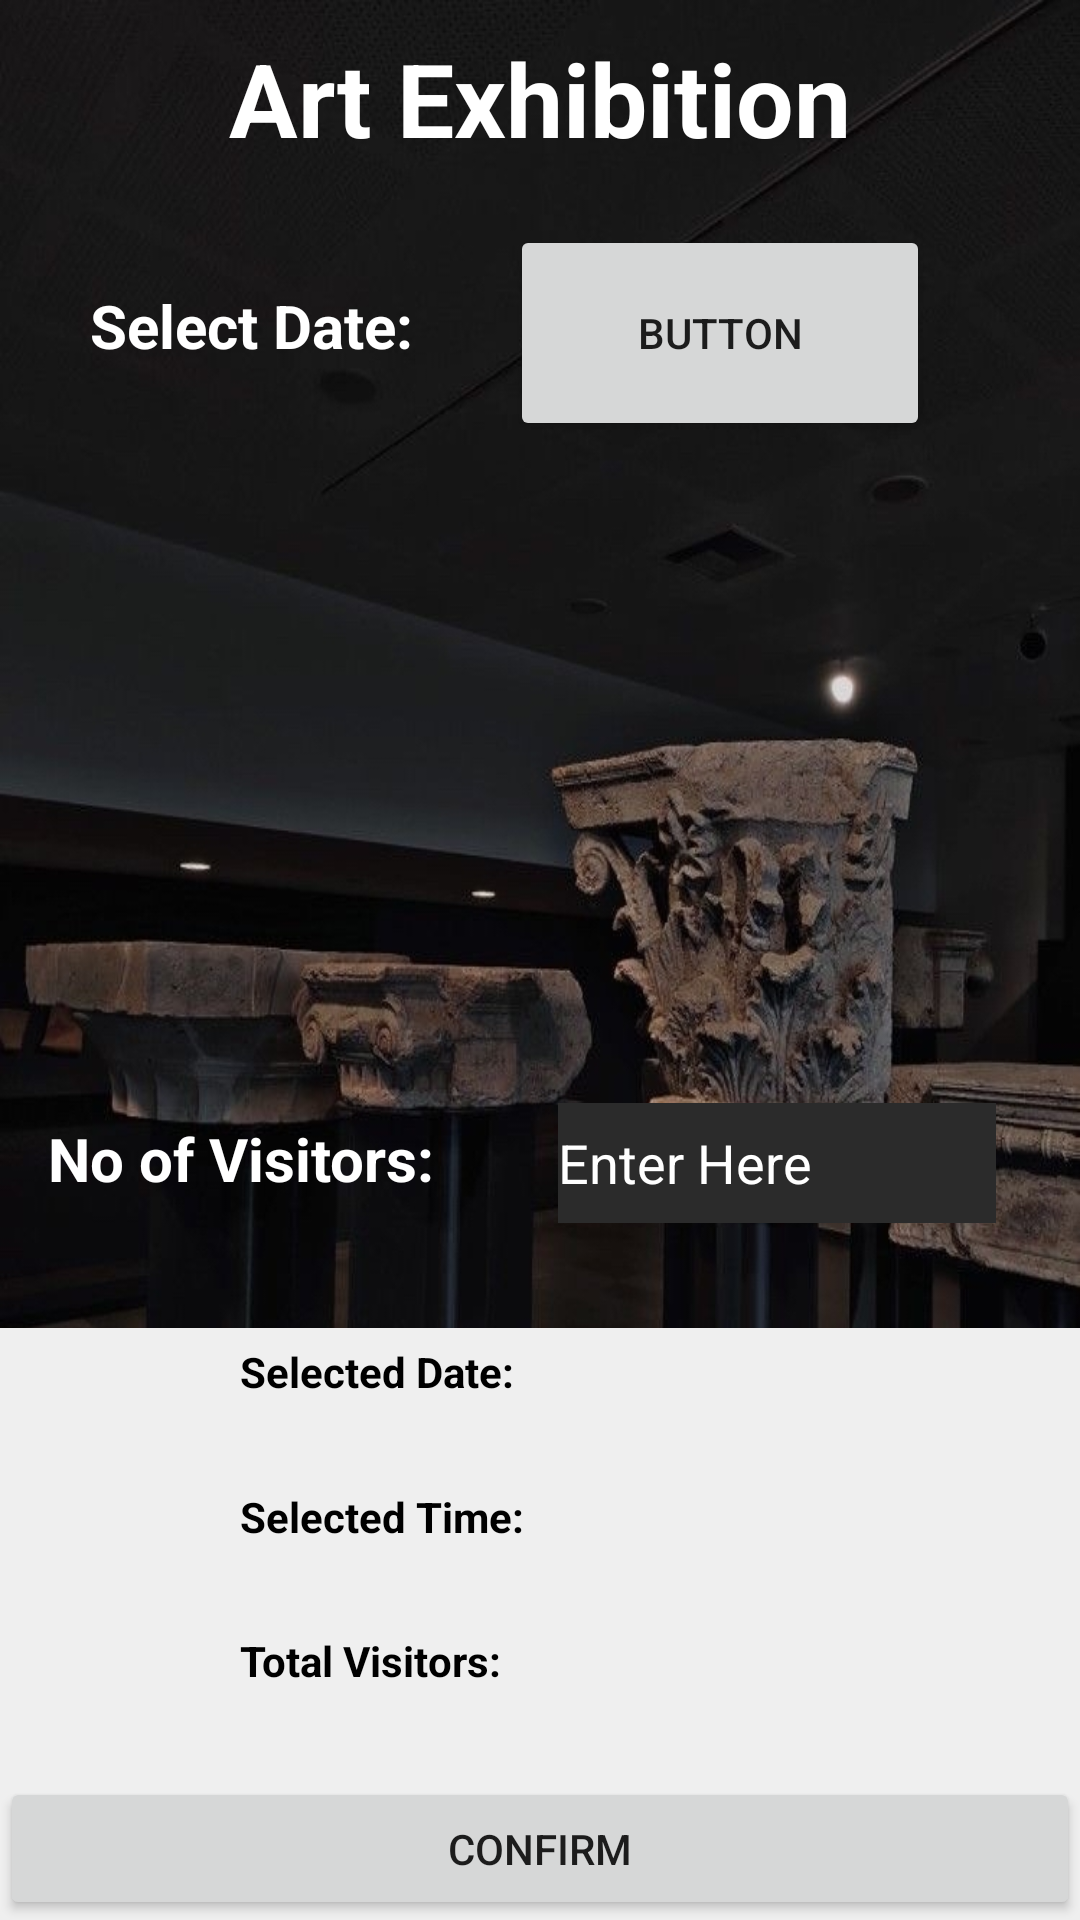

Here is an Android app screen rendered from its layout file. Give the layout XML and the strings, colors and styles it references.
<!-- AndroidManifest.xml: application theme Theme.ExhibitionGuide -->
<!-- res/layout/activity_exhibiton_art.xml -->
<?xml version="1.0" encoding="utf-8"?>
<androidx.constraintlayout.widget.ConstraintLayout xmlns:android="http://schemas.android.com/apk/res/android"
    xmlns:app="http://schemas.android.com/apk/res-auto"
    xmlns:tools="http://schemas.android.com/tools"
    android:id="@+id/conf"
    android:layout_width="match_parent"
    android:layout_height="match_parent"
    android:background="@drawable/dark">


    <TextView
        android:id="@+id/titleLabel"
        android:layout_width="0dp"
        android:layout_height="45dp"
        android:layout_marginTop="10dp"
        android:layout_marginBottom="20dp"
        android:text="Art Exhibition"
        android:textAlignment="center"
        android:textColor="#FFFFFF"
        android:textSize="34sp"
        android:textStyle="bold"
        app:layout_constraintBottom_toTopOf="@+id/dateButton"
        app:layout_constraintEnd_toEndOf="parent"
        app:layout_constraintStart_toStartOf="parent"
        app:layout_constraintTop_toTopOf="parent" />

    <androidx.recyclerview.widget.RecyclerView
        android:id="@+id/time_slots_recycler_view"
        android:layout_width="0dp"
        android:layout_height="0dp"
        android:layout_marginTop="100dp"
        android:layout_marginBottom="80dp"
        app:layout_constraintBottom_toTopOf="@+id/con"
        app:layout_constraintEnd_toEndOf="parent"
        app:layout_constraintHorizontal_bias="0.0"
        app:layout_constraintStart_toStartOf="parent"
        app:layout_constraintTop_toBottomOf="@+id/titleLabel" />

    <TextView
        android:id="@+id/date_select2"
        android:layout_width="0dp"
        android:layout_height="0dp"
        android:layout_marginStart="30dp"
        android:layout_marginTop="40dp"
        android:layout_marginBottom="10dp"
        android:text="Select Date:"
        android:textColor="#FFFFFF"
        android:textSize="20sp"
        android:textStyle="bold"
        app:layout_constraintBottom_toTopOf="@+id/time_slots_recycler_view"
        app:layout_constraintEnd_toStartOf="@+id/dateButton"
        app:layout_constraintStart_toStartOf="parent"
        app:layout_constraintTop_toBottomOf="@+id/titleLabel" />

    <Button
        android:id="@+id/dateButton"
        android:layout_width="0dp"
        android:layout_height="0dp"
        android:layout_marginEnd="50dp"
        android:layout_marginBottom="8dp"
        android:text="Button"
        app:layout_constraintBottom_toTopOf="@+id/time_slots_recycler_view"
        app:layout_constraintEnd_toEndOf="parent"
        app:layout_constraintStart_toEndOf="@+id/date_select2"
        app:layout_constraintTop_toBottomOf="@+id/titleLabel" />

    <TextView
        android:id="@+id/visitorsLabel"
        android:layout_width="0dp"
        android:layout_height="0dp"
        android:layout_marginStart="16dp"
        android:layout_marginTop="20dp"
        android:layout_marginEnd="12dp"
        android:layout_marginBottom="20dp"
        android:text="No of Visitors:"
        android:textColor="#FFFFFF"
        android:textSize="20sp"
        android:textStyle="bold"
        app:layout_constraintBottom_toTopOf="@+id/con"
        app:layout_constraintEnd_toStartOf="@+id/visitors"
        app:layout_constraintStart_toStartOf="parent"
        app:layout_constraintTop_toBottomOf="@+id/time_slots_recycler_view" />

    <EditText
        android:id="@+id/visitors"
        android:layout_width="0dp"
        android:layout_height="0dp"
        android:layout_marginStart="12dp"
        android:layout_marginTop="15dp"
        android:layout_marginEnd="28dp"
        android:layout_marginBottom="35dp"
        android:background="#2B2B2B"
        android:backgroundTint="#2B2B2B"
        android:drawableTint="#2B2B2B"
        android:ems="10"
        android:foregroundTint="#2B2B2B"
        android:hint="Enter Here"
        android:inputType="numberSigned"
        android:textColor="#FFFFFF"
        android:textColorHint="#FFFFFF"
        app:layout_constraintBottom_toTopOf="@+id/con"
        app:layout_constraintEnd_toEndOf="parent"
        app:layout_constraintStart_toEndOf="@+id/visitorsLabel"
        app:layout_constraintTop_toBottomOf="@+id/time_slots_recycler_view" />

    <androidx.constraintlayout.widget.ConstraintLayout
        android:id="@+id/con"
        android:layout_width="0dp"
        android:layout_height="0dp"
        android:layout_marginTop="10dp"
        android:background="#EFEFEF"
        app:layout_constraintBottom_toBottomOf="parent"
        app:layout_constraintEnd_toEndOf="parent"
        app:layout_constraintHorizontal_bias="0.0"
        app:layout_constraintStart_toStartOf="parent"
        app:layout_constraintTop_toBottomOf="@+id/time_slots_recycler_view"
        app:layout_constraintVertical_bias="1.0">

        <TextView
            android:id="@+id/saveTotal"
            android:layout_width="0dp"
            android:layout_height="0dp"
            android:layout_marginStart="200dp"
            android:layout_marginTop="1dp"
            android:textAlignment="viewStart"
            android:textColor="#000000"
            android:textStyle="bold"
            app:layout_constraintBottom_toTopOf="@+id/totalVistor"
            app:layout_constraintEnd_toEndOf="parent"
            app:layout_constraintStart_toStartOf="parent"
            app:layout_constraintTop_toBottomOf="@+id/saveDate" />

        <TextView
            android:id="@+id/totalVistor"
            android:layout_width="0dp"
            android:layout_height="0dp"
            android:layout_marginStart="200dp"
            android:textColor="#000000"
            android:textStyle="bold"
            app:layout_constraintBottom_toTopOf="@+id/confirm_booking"
            app:layout_constraintEnd_toEndOf="parent"
            app:layout_constraintStart_toStartOf="parent"
            app:layout_constraintTop_toBottomOf="@+id/saveTotal" />

        <TextView
            android:id="@+id/saveDate"
            android:layout_width="0dp"
            android:layout_height="0dp"
            android:layout_marginStart="200dp"
            android:layout_marginTop="5dp"
            android:textColor="#000000"
            android:textStyle="bold"
            app:layout_constraintBottom_toTopOf="@+id/timeLabel"
            app:layout_constraintEnd_toEndOf="parent"
            app:layout_constraintStart_toStartOf="parent"
            app:layout_constraintTop_toTopOf="parent"
            app:layout_constraintVertical_bias="0.0" />

        <Button
            android:id="@+id/confirm_booking"
            android:layout_width="0dp"
            android:layout_height="0dp"
            android:text="Confirm"
            app:layout_constraintBottom_toBottomOf="parent"
            app:layout_constraintEnd_toEndOf="parent"
            app:layout_constraintStart_toStartOf="parent"
            app:layout_constraintTop_toBottomOf="@+id/totalVistor" />

        <TextView
            android:id="@+id/dateLabel"
            android:layout_width="wrap_content"
            android:layout_height="0dp"
            android:layout_marginStart="80dp"
            android:layout_marginTop="5dp"
            android:text="Selected Date:"
            android:textColor="#000000"
            android:textStyle="bold"
            app:layout_constraintBottom_toTopOf="@+id/timeLabel"
            app:layout_constraintEnd_toStartOf="@+id/saveDate"
            app:layout_constraintHorizontal_bias="0.0"
            app:layout_constraintStart_toStartOf="parent"
            app:layout_constraintTop_toTopOf="parent" />

        <TextView
            android:id="@+id/timeLabel"
            android:layout_width="0dp"
            android:layout_height="0dp"
            android:layout_marginStart="80dp"
            android:text="Selected Time:"
            android:textColor="#000000"
            android:textStyle="bold"
            app:layout_constraintBottom_toTopOf="@+id/visitorLabel"
            app:layout_constraintEnd_toStartOf="@+id/saveTotal"
            app:layout_constraintStart_toStartOf="parent"
            app:layout_constraintTop_toBottomOf="@+id/dateLabel" />

        <TextView
            android:id="@+id/visitorLabel"
            android:layout_width="0dp"
            android:layout_height="0dp"
            android:layout_marginStart="80dp"
            android:layout_marginEnd="20dp"
            android:text="Total Visitors:"
            android:textColor="#000000"
            android:textStyle="bold"
            app:layout_constraintBottom_toTopOf="@+id/confirm_booking"
            app:layout_constraintEnd_toStartOf="@+id/totalVistor"
            app:layout_constraintStart_toStartOf="parent"
            app:layout_constraintTop_toBottomOf="@+id/timeLabel" />
    </androidx.constraintlayout.widget.ConstraintLayout>
</androidx.constraintlayout.widget.ConstraintLayout>
<!-- resources referenced by this layout -->
<resources>
  <!-- drawable dark: jpg bitmap (drawable, 205022 bytes) -->
  <style name="Theme.ExhibitionGuide" parent="Theme.MaterialComponents.DayNight.DarkActionBar">
          
          <item name="colorPrimary">#2B2B2B</item>
          <item name="colorPrimaryVariant">@color/purple_700</item>
          <item name="colorOnPrimary">@color/white</item>
          
          <item name="colorSecondary">#6D6D6D</item>
          <item name="colorSecondaryVariant">@color/teal_700</item>
          <item name="colorOnSecondary">@color/black</item>
          
          <item name="android:statusBarColor">@color/black</item>
          
      </style>
  <!-- not gathered from this repository: default colours our renderer supplied (Android Studio template values) -->
  <color name="purple_700">#FF3700B3</color>
  <color name="teal_700">#FF018786</color>
  <color name="black">#FF000000</color>
  <color name="white">#FFFFFFFF</color>
</resources>
